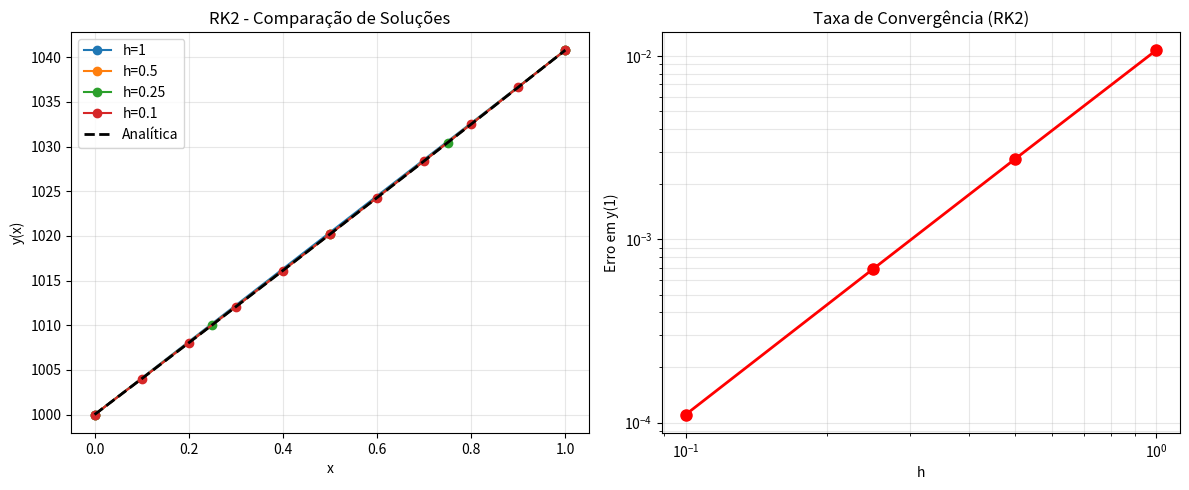

Reproduce this figure in Python.
# -*- coding: utf-8 -*-
"""Untitled37.ipynb

Automatically generated by Colab.

Original file is located at
    https://colab.research.google.com/<link-removed>
"""

import numpy as np
import pandas as pd
import matplotlib.pyplot as plt

def rk2_method(f, x0, y0, h, x_final):
    n = int((x_final - x0) / h)
    x = np.linspace(x0, x0 + n*h, n + 1)
    y = np.zeros(n + 1)
    y[0] = y0
    for i in range(n):
        k1 = f(x[i], y[i])
        k2 = f(x[i] + h, y[i] + h * k1)
        y[i + 1] = y[i] + (h / 2) * (k1 + k2)
    return x, y

def f(x, y):
    return 0.04 * y

def solucao_analitica(x):
    return 1000 * np.exp(0.04 * x)

x0, y0, x_final = 0, 1000, 1
h_values = [1, 0.5, 0.25, 0.1]
y_true = solucao_analitica(x_final)

print(f"Solução analítica: y(1) = {y_true:.6f}\n")

for h in h_values:
    x, y = rk2_method(f, x0, y0, h, x_final)
    erro = abs(y[-1] - y_true)
    print(f"h = {h:<5} | y(1) ≈ {y[-1]:.6f} | Erro = {erro:.2e}")

# Gráficos
plt.figure(figsize=(12, 5))

plt.subplot(1, 2, 1)
x_analitica = np.linspace(0, 1, 100)
y_analitica = solucao_analitica(x_analitica)
for h in h_values:
    x, y = rk2_method(f, x0, y0, h, x_final)
    plt.plot(x, y, 'o-', label=f'h={h}')
plt.plot(x_analitica, y_analitica, 'k--', linewidth=2, label='Analítica')
plt.title('RK2 - Comparação de Soluções')
plt.xlabel('x')
plt.ylabel('y(x)')
plt.legend()
plt.grid(True, alpha=0.3)

plt.subplot(1, 2, 2)
h_vals, erros = [], []
for h in h_values:
    x, y = rk2_method(f, x0, y0, h, x_final)
    h_vals.append(h)
    erros.append(abs(y[-1] - y_true))
plt.loglog(h_vals, erros, 'ro-', linewidth=2, markersize=8)
plt.title('Taxa de Convergência (RK2)')
plt.xlabel('h')
plt.ylabel('Erro em y(1)')
plt.grid(True, alpha=0.3, which='both')

plt.tight_layout()
plt.show()